Run: headless pygame with SDL's dummy video driver; simulated clock (each Clock.tick advances the game by its frame time, no real sleeping); random seed 0; keys injected as events and as key.get_pressed() state; no mouse input.
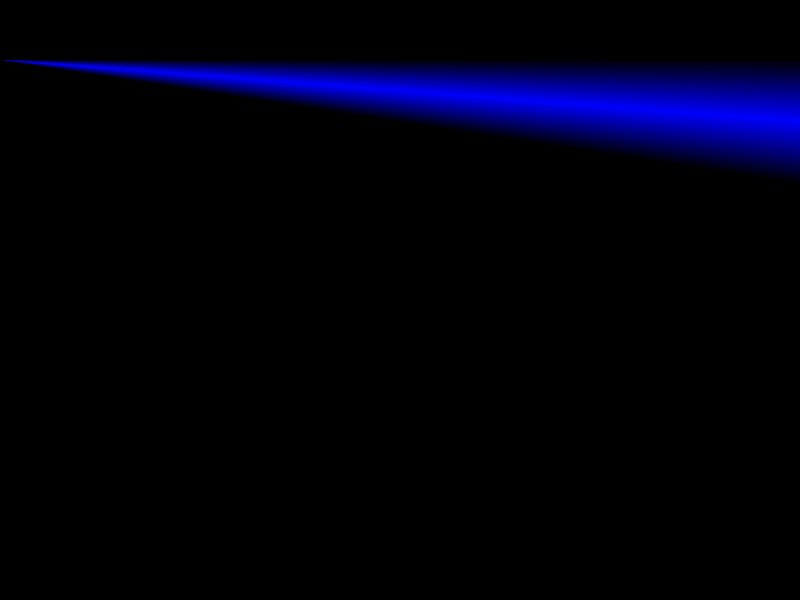
Frame 1 of 4 · flips 1–60 · no input
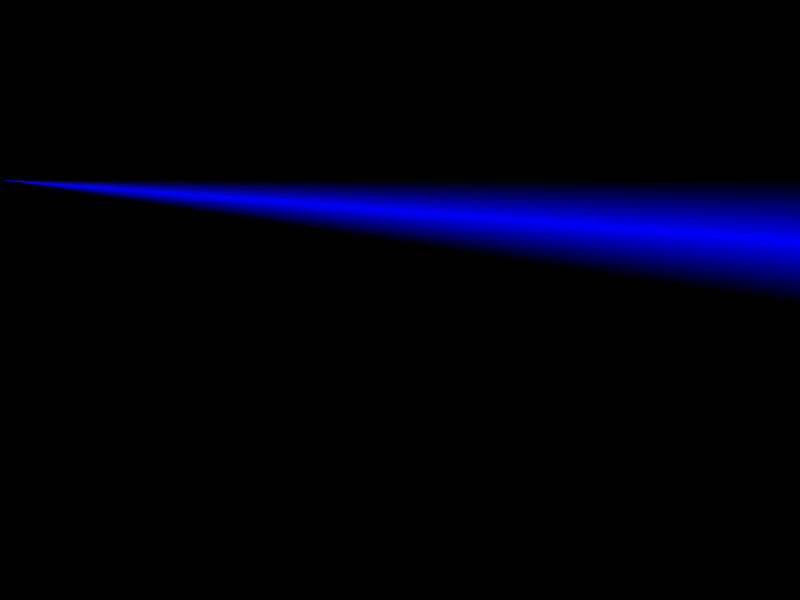
Frame 2 of 4 · flips 61–180 · tapped SPACE, RETURN · held RIGHT (→), D
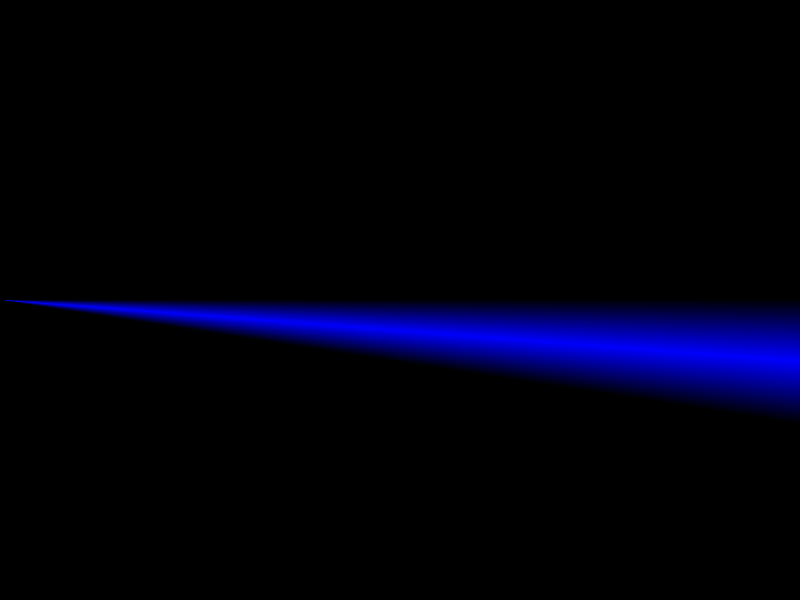
Frame 3 of 4 · flips 181–300 · held DOWN (↓), S
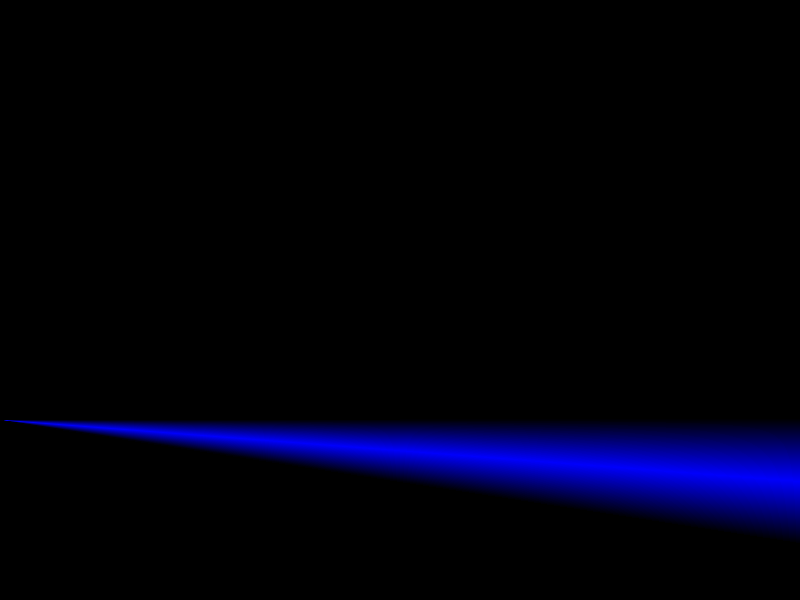
Frame 4 of 4 · flips 301–420 · held LEFT (←), A, UP (↑), W

The pygame program that drew these frames:

#!c:/Python27/python.exe

import pygame

y = 0
dir = 1
running = 1
width = 800 
height = 600
bgcolor = 0, 0, 0
barheight = 124

screen = pygame.display.set_mode((width, height))

barcolor = []
for i in range(1, 63):
    barcolor.append((0, 0, i*4))
for i in range(1, 63):
    barcolor.append((0, 0, 255 - i * 4))

while running:
    #this  activates the window close X button
    event = pygame.event.poll()
    if event.type == pygame.QUIT:
        running = 0

    screen.fill(bgcolor)

    for i in range(0, barheight):
	#Ok, so this isn't really a bar, it's more of a pie shape from one point
	#on the left and drawing to the points in the range of i
	#slightly misleading, but that's what the tutorial called it so...
        pygame.draw.line(screen, barcolor[i], (0, y+1), (799, y+i))

    #this makes the whole thing go up and down

    y += dir
    if y + barheight > 599 or y < 0:
        dir *= -1


    pygame.display.flip()
    #note that having back to back flips makes it flicker
